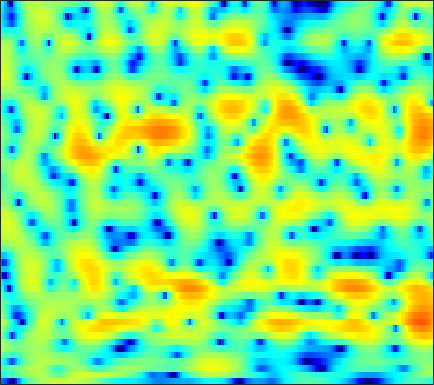

Data behind this chart, as committed beside it:
-13.345, -13.769, -15.06, -17.543, -21.091, -34.866, -22.965, -16.895, -12.118, -8.9247, -6.511, -5.0414, -3.4149, -2.0991, -1.2636, -0.31835, 0.46461, 0.95674, 1.4999, 1.9295, 2.2729, 2.4879, 2.7347, 2.9232
-5.186, -4.666, -4.087, -3.622, -3.322, -2.93, -2.499, -2.13, -1.563, -0.9151, -0.2224, 0.2963, 0.9452, 1.511, 1.865, 2.224, 2.434, 2.485, 2.416, 2.185, 1.784, 1.377, 0.7137, -0.03862
-3.021, -2.765, -2.466, -2.17, -1.935, -1.578, -1.161, -0.8071, -0.2931, 0.2533, 0.801, 1.196, 1.667, 2.067, 2.306, 2.519, 2.594, 2.551, 2.345, 1.952, 1.359, 0.7686, -0.2216, -1.404
-3.829, -5.119, -7.337, -10.35, -13.25, -16.07, -13.13, -10.11, -6.932, -4.55, -2.719, -1.612, -0.4188, 0.5184, 1.089, 1.675, 2.088, 2.297, 2.453, 2.493, 2.44, 2.348, 2.172, 1.967
-0.2378, -1.028, -2.059, -2.965, -3.474, -3.82, -3.716, -3.381, -2.717, -1.949, -1.167, -0.6127, 0.05644, 0.6311, 0.992, 1.378, 1.653, 1.787, 1.865, 1.845, 1.738, 1.606, 1.373, 1.091
2.428, 1.865, 1.179, 0.5926, 0.2354, -0.1174, -0.3029, -0.3313, -0.2414, -0.05044, 0.2127, 0.4409, 0.7448, 1.02, 1.19, 1.358, 1.449, 1.453, 1.354, 1.133, 0.7793, 0.4172, -0.2077, -0.9979
2.902, 1.955, 0.7135, -0.4116, -1.096, -1.71, -1.918, -1.819, -1.412, -0.8337, -0.2, 0.2783, 0.8752, 1.395, 1.716, 2.039, 2.238, 2.303, 2.258, 2.05, 1.67, 1.256, 0.508, -0.494
1.673, -0.2024, -3.289, -7.453, -11.95, -19.34, -13.42, -9.583, -6.356, -4.149, -2.486, -1.462, -0.2945, 0.6857, 1.319, 2.019, 2.533, 2.803, 2.998, 3.006, 2.835, 2.594, 2.139, 1.544
2.805, 1.26, -0.9715, -3.206, -4.713, -6.241, -7.02, -7.127, -6.882, -6.285, -5.303, -4.342, -2.905, -1.424, -0.3715, 0.9136, 1.948, 2.554, 3.122, 3.399, 3.374, 3.169, 2.664, 1.888
4.417, 3.032, 1.012, -1.083, -2.661, -4.869, -7.298, -9.322, -12.83, -19.04, -24.46, -15.59, -9.035, -4.868, -2.571, -0.2037, 1.568, 2.574, 3.542, 4.131, 4.311, 4.174, 3.611, 2.576
2.332, 0.7292, -1.766, -4.68, -7.181, -11.1, -15.27, -17.06, -16.39, -14.43, -12.11, -10.19, -7.638, -5.206, -3.454, -1.419, 0.2356, 1.243, 2.27, 2.978, 3.395, 3.525, 3.453, 3.145
0.775, -0.6416, -2.787, -5.149, -6.954, -9.369, -11.34, -11.94, -11.22, -9.642, -7.942, -6.673, -4.989, -3.444, -2.399, -1.125, -0.04234, 0.6697, 1.444, 2.019, 2.419, 2.629, 2.794, 2.838
0.1063, -0.9885, -2.39, -3.655, -4.406, -5.107, -5.455, -5.434, -5.141, -4.531, -3.736, -3.101, -2.271, -1.403, -0.7919, -0.07846, 0.5212, 0.8897, 1.285, 1.579, 1.77, 1.851, 1.923, 1.959
-1.271, -2.774, -4.617, -6.043, -6.531, -6.257, -5.312, -4.421, -3.229, -2.114, -1.063, -0.3331, 0.4753, 1.118, 1.49, 1.835, 2.008, 2.013, 1.878, 1.638, 1.326, 1.077, 0.7966, 0.6432
-3.074, -5.729, -10.35, -19.15, -22.57, -11.97, -6.93, -4.436, -1.899, 0.03975, 1.479, 2.339, 3.249, 3.819, 4.043, 4.069, 3.799, 3.365, 2.452, 1.123, -0.5863, -2.091, -4.017, -4.831
-5.858, -7.639, -8.871, -8.864, -8.176, -6.428, -4.32, -2.72, -0.7744, 0.9439, 2.369, 3.19, 3.975, 4.453, 4.594, 4.482, 3.979, 3.357, 2.121, 0.3054, -2.191, -4.602, -8.411, -10.21
-13.13, -19.51, -21.23, -13.74, -10.2, -6.836, -4.258, -2.623, -0.7229, 0.8127, 2.065, 2.836, 3.568, 3.995, 4.124, 4.032, 3.624, 3.131, 2.256, 1.147, -0.1429, -1.124, -2.303, -3.186
-8.435, -9.215, -9.118, -8.221, -7.033, -5.143, -3.214, -1.871, -0.201, 1.213, 2.315, 2.976, 3.644, 4.039, 4.157, 4.075, 3.753, 3.331, 2.573, 1.579, 0.3202, -0.7944, -2.529, -4.614
-13.49, -16.99, -16.04, -11.15, -8.21, -5.184, -2.834, -1.353, 0.2453, 1.522, 2.535, 3.086, 3.604, 3.888, 3.946, 3.841, 3.533, 3.165, 2.479, 1.598, 0.4982, -0.5164, -2.141, -4.168
-8.442, -9.177, -8.616, -6.905, -5.317, -3.344, -1.657, -0.5729, 0.6128, 1.492, 2.146, 2.496, 2.748, 2.797, 2.72, 2.469, 2.069, 1.705, 1.121, 0.4854, -0.1644, -0.6537, -1.268, -1.779
-2.21, -2.033, -1.68, -1.095, -0.5975, 0.09526, 0.7632, 1.192, 1.655, 1.986, 2.119, 2.119, 1.967, 1.64, 1.286, 0.6725, -0.07382, -0.6764, -1.471, -2.198, -2.717, -2.9, -2.879, -2.59
0.9189, 1.27, 1.647, 1.998, 2.22, 2.466, 2.636, 2.689, 2.646, 2.498, 2.191, 1.846, 1.263, 0.4972, -0.2175, -1.359, -2.785, -4.101, -6.139, -8.451, -10.21, -10.21, -8.521, -6.364
2.471, 2.835, 3.226, 3.448, 3.528, 3.522, 3.363, 3.164, 2.767, 2.201, 1.531, 0.9217, 0.0124, -1.016, -1.861, -3.124, -4.617, -6.013, -8.394, -11.55, -14.9, -14.62, -11.04, -7.785
3.33, 3.675, 3.975, 4.089, 4.053, 3.825, 3.402, 2.952, 2.184, 1.188, -0.002994, -0.9805, -2.388, -3.71, -4.508, -5.268, -5.629, -5.736, -5.85, -5.848, -5.682, -5.369, -4.719, -3.955
3.87, 4.168, 4.325, 4.297, 4.138, 3.726, 3.115, 2.479, 1.413, 0.04231, -1.808, -3.546, -6.667, -11.15, -15.02, -13.75, -9.415, -7.074, -4.952, -3.544, -2.518, -1.96, -1.419, -1.09
3.465, 3.64, 3.645, 3.42, 3.1, 2.534, 1.811, 1.184, 0.2371, -0.8063, -2.091, -3.2, -4.902, -6.627, -7.413, -7.06, -5.3, -3.921, -2.288, -1.042, -0.1573, 0.2878, 0.6158, 0.6691
2.244, 2.25, 2.059, 1.498, 0.8697, -0.2049, -1.458, -2.29, -3.085, -3.279, -2.97, -2.662, -2.205, -1.742, -1.361, -0.7635, -0.08316, 0.4575, 1.104, 1.657, 1.994, 2.116, 2.079, 1.789
0.7103, 0.7552, 0.414, -0.3964, -1.396, -3.512, -6.957, -11.25, -20.84, -11.9, -6.453, -3.975, -1.761, -0.2384, 0.6131, 1.518, 2.166, 2.546, 2.914, 3.094, 3.116, 3.009, 2.701, 2.191
-0.9922, -0.6853, -0.6835, -0.9735, -1.439, -2.359, -3.574, -4.4, -4.869, -4.131, -2.717, -1.555, -0.1685, 0.9411, 1.577, 2.209, 2.617, 2.778, 2.849, 2.734, 2.488, 2.201, 1.705, 1.089
-2.634, -1.988, -1.257, -0.749, -0.4945, -0.2599, -0.09788, 0.0004862, 0.2296, 0.5423, 1.004, 1.343, 1.78, 2.131, 2.324, 2.42, 2.374, 2.222, 1.869, 1.39, 0.771, 0.2485, -0.512, -1.302
-4.629, -3.255, -1.645, -0.4235, 0.3094, 1.06, 1.655, 2.01, 2.383, 2.676, 2.878, 2.982, 3.018, 2.922, 2.758, 2.408, 1.873, 1.373, 0.5329, -0.4793, -1.695, -2.687, -4.063, -5.346
-4.727, -2.921, -1.151, 0.2236, 1.055, 1.923, 2.574, 2.969, 3.346, 3.594, 3.661, 3.626, 3.432, 3.064, 2.648, 1.95, 1.018, 0.1935, -1.111, -2.719, -4.641, -6.431, -9.472, -13.73
-1.471, -0.7236, 0.2041, 0.9848, 1.499, 2.119, 2.633, 2.952, 3.292, 3.494, 3.539, 3.438, 3.114, 2.551, 1.965, 0.9369, -0.319, -1.433, -3.032, -4.729, -6.361, -7.635, -9.415, -11.28
0.6168, 0.6188, 0.6304, 0.6679, 0.7176, 0.9457, 1.371, 1.742, 2.278, 2.682, 2.955, 2.967, 2.715, 2.106, 1.415, 0.02162, -1.797, -3.628, -6.415, -9.326, -10.73, -10.19, -8.606, -7.003
0.7218, -0.00142, -1.343, -2.93, -4.008, -4.568, -3.551, -2.162, -0.4511, 0.975, 1.871, 2.285, 2.439, 2.135, 1.582, 0.4297, -1.385, -3.227, -6.603, -11.05, -12.78, -10.36, -6.912, -4.304
-0.206, -1.328, -3.657, -7.195, -11.3, -16.39, -10.05, -6.477, -3.147, -1.043, 0.4019, 1.124, 1.699, 1.875, 1.734, 1.287, 0.4945, -0.2094, -1.256, -2.138, -2.693, -2.767, -2.437, -1.845
0.4081, -0.3579, -1.575, -2.852, -3.586, -4.103, -3.908, -3.33, -2.268, -1.163, -0.0349, 0.6547, 1.397, 1.902, 2.128, 2.151, 1.962, 1.685, 1.153, 0.4836, -0.3057, -0.9561, -1.925, -2.945
1.465, 0.718, -0.25, -1.392, -2.231, -3.186, -3.843, -3.895, -3.507, -2.358, -1.109, -0.0896, 1.117, 2.054, 2.582, 3.011, 3.157, 3.049, 2.665, 1.964, 0.9186, -0.1709, -2.227, -5.309
0.9826, 0.1619, -1.205, -2.88, -4.52, -7.293, -11.22, -14.74, -13.1, -8.132, -4.355, -2.277, -0.1635, 1.364, 2.174, 2.969, 3.359, 3.437, 3.269, 2.787, 2.008, 1.237, 0.01591, -1.342
-0.3374, -1.163, -2.58, -4.088, -5.416, -7.377, -9.262, -10.06, -9.342, -6.728, -4.026, -2.254, -0.3318, 1.167, 2.021, 2.856, 3.317, 3.487, 3.465, 3.151, 2.631, 2.108, 1.284, 0.3548
-1.842, -2.736, -4.186, -5.626, -6.434, -7.018, -6.575, -5.915, -4.568, -2.951, -1.388, -0.2419, 1.1, 2.189, 2.853, 3.436, 3.792, 3.894, 3.815, 3.534, 3.048, 2.525, 1.63, 0.4449
-3.74, -4.828, -7.086, -11.12, -16.21, -17.63, -10.51, -7.017, -3.885, -1.722, 0.02905, 1.017, 2.067, 2.812, 3.175, 3.459, 3.541, 3.457, 3.224, 2.911, 2.478, 2.105, 1.487, 0.6594
-3.79, -3.888, -4.615, -5.843, -6.551, -6.485, -4.978, -3.567, -1.801, -0.3139, 0.7716, 1.379, 1.915, 2.164, 2.149, 1.939, 1.438, 0.9432, 0.2248, -0.434, -0.7652, -0.7324, -0.4492, -0.07133
-0.6884, -0.4403, -0.3603, -0.4093, -0.4434, -0.3522, -0.155, 0.05693, 0.4179, 0.715, 0.8914, 0.9627, 0.8979, 0.6234, 0.2684, -0.5419, -1.823, -3.177, -5.787, -9.539, -11.64, -9.316, -5.422, -2.599
2.242, 2.223, 2.109, 1.927, 1.723, 1.408, 1.026, 0.726, 0.266, -0.2469, -0.7207, -1.072, -1.486, -1.879, -2.2, -2.813, -3.719, -4.678, -6.467, -8.494, -9.164, -7.839, -5.163, -2.717
3.896, 3.699, 3.351, 2.867, 2.412, 1.637, 0.6904, -0.1553, -1.505, -3.039, -4.601, -5.615, -6.301, -6.095, -5.616, -4.851, -4.243, -3.949, -3.646, -3.333, -2.848, -2.337, -1.474, -0.5401
4.582, 4.33, 3.86, 3.202, 2.586, 1.554, 0.2338, -1.016, -3.124, -5.981, -10.38, -16.08, -27.22, -13.52, -9.619, -6.498, -4.516, -3.434, -2.323, -1.468, -0.7546, -0.2828, 0.2909, 0.7712
4.302, 4.056, 3.575, 2.927, 2.317, 1.349, 0.1714, -0.8664, -2.439, -4.2, -6.036, -7.165, -7.766, -7.101, -6.11, -4.673, -3.354, -2.503, -1.562, -0.7951, -0.1733, 0.2182, 0.6261, 0.9094
3.603, 3.378, 2.939, 2.36, 1.825, 1.01, 0.1086, -0.6126, -1.551, -2.395, -3.083, -3.405, -3.57, -3.404, -3.125, -2.615, -2.03, -1.622, -1.13, -0.6849, -0.3112, -0.06219, 0.2133, 0.4306
3.183, 2.983, 2.568, 1.988, 1.452, 0.6038, -0.3483, -1.053, -1.906, -2.576, -2.897, -2.905, -2.67, -2.268, -1.942, -1.516, -1.179, -1.013, -0.8939, -0.8641, -0.8651, -0.8408, -0.6757, -0.352
3.075, 2.965, 2.635, 2.03, 1.392, 0.2508, -1.266, -2.62, -4.639, -6.268, -6.29, -5.318, -3.584, -2.066, -1.179, -0.4071, -0.09674, -0.1291, -0.5654, -1.466, -2.654, -3.47, -3.759, -2.771
1.58, 1.797, 1.796, 1.428, 0.8791, -0.2628, -1.966, -3.836, -7.694, -14.32, -13.5, -8.271, -3.964, -1.331, -0.05455, 0.9758, 1.329, 1.15, 0.2516, -1.597, -5.019, -9.711, -19.33, -7.622
-2.651, -2.048, -1.703, -1.7, -1.885, -2.3, -2.858, -3.349, -3.905, -4.063, -3.537, -2.753, -1.392, -0.1063, 0.696, 1.458, 1.825, 1.807, 1.431, 0.7029, -0.206, -0.8109, -1.099, -0.6124
-5.482, -5.426, -5.607, -5.962, -6.159, -6.156, -5.827, -5.33, -4.424, -3.381, -2.296, -1.445, -0.3547, 0.6383, 1.292, 1.961, 2.402, 2.59, 2.654, 2.537, 2.319, 2.14, 1.915, 1.723
-6.714, -7.759, -9.607, -12.14, -14.24, -15.31, -12.64, -10.04, -7.084, -4.677, -2.679, -1.411, 0.007892, 1.183, 1.889, 2.64, 3.173, 3.449, 3.644, 3.669, 3.533, 3.342, 2.968, 2.446
-6.92, -8.476, -10.96, -14.06, -16.57, -17.86, -14.57, -11.52, -8.012, -5.132, -2.822, -1.389, 0.2049, 1.458, 2.199, 2.972, 3.506, 3.756, 3.93, 3.94, 3.791, 3.567, 3.125, 2.484
-6.377, -7.896, -10.26, -12.39, -13.34, -13.02, -11.08, -9.134, -6.516, -4.153, -2.131, -0.8285, 0.5874, 1.677, 2.317, 2.912, 3.27, 3.398, 3.432, 3.33, 3.138, 2.937, 2.585, 2.123
-4.663, -6.506, -10.01, -15.91, -26.54, -18.27, -10.86, -7.694, -4.635, -2.339, -0.5436, 0.499, 1.57, 2.293, 2.621, 2.798, 2.719, 2.538, 2.161, 1.728, 1.356, 1.185, 1.091, 1.107
